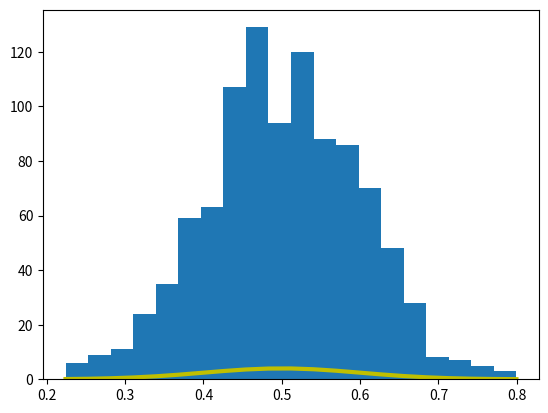

Reproduce this figure in Python.
# -*- coding: utf-8 -*-
"""
Created on Mar 13 01:08:05 2017
[redacted]
Python - Normal Distribution
"""
"""
The normal distribution is a form presenting data by arranging the probability distribution of each value in the data.
Most values remain around the mean value making the arrangement symmetric.

We use various functions in numpy library to mathematically calculate the values for a normal distribution. 
Histograms are created over which we plot the probability distribution curve.
"""
import matplotlib.pyplot as plt
import numpy as np

mu, sigma = 0.5, 0.1
s = np.random.normal(mu, sigma, 1000)

# Create the bins and histogram
count, bins, ignored = plt.hist(s, 20)

# Plot the distribution curve
plt.plot(bins, 1/(sigma * np.sqrt(2 * np.pi)) *
    np.exp( - (bins - mu)**2 / (2 * sigma**2) ),       linewidth=3, color='y')
plt.show()